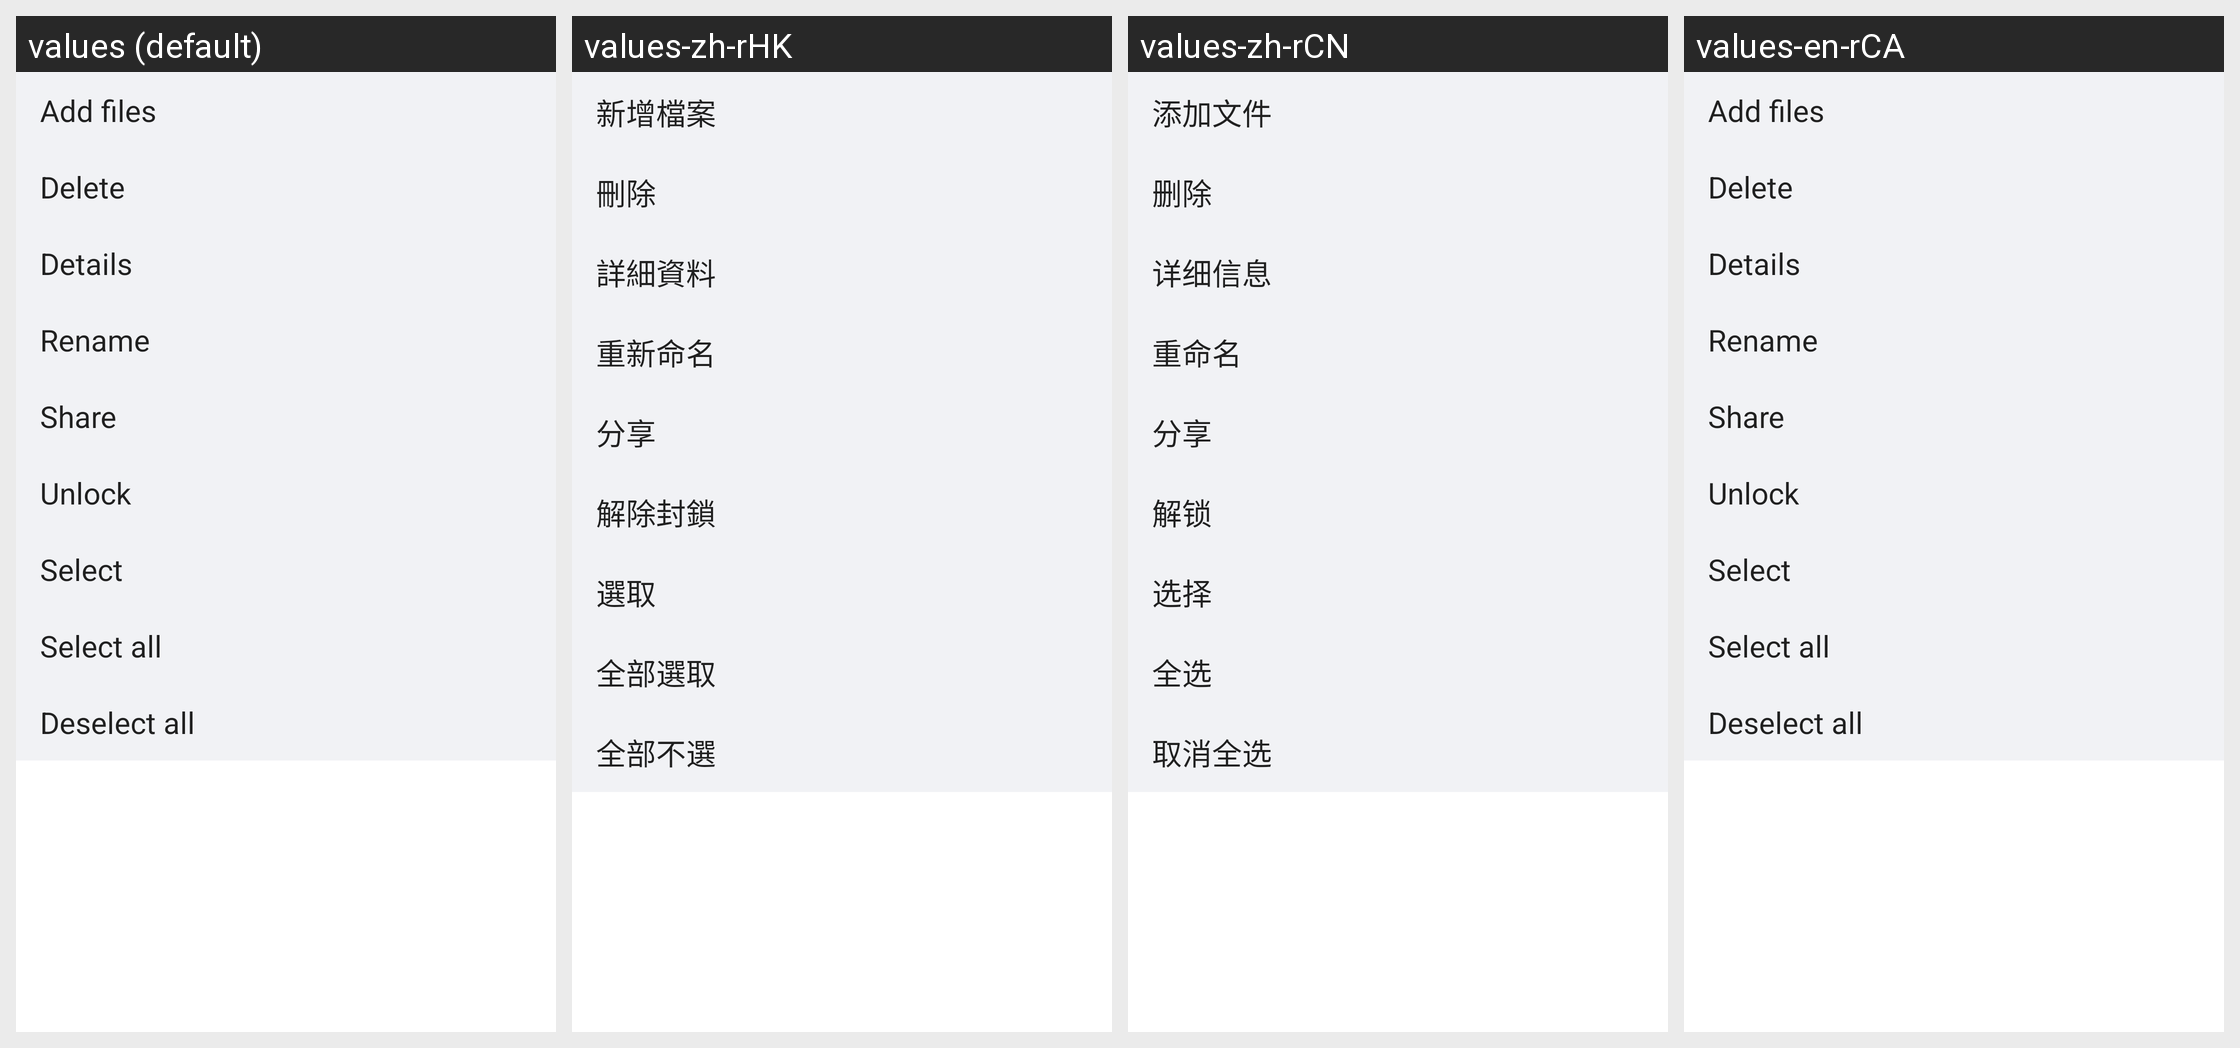

For this localized Android screen grid, give each drawn string resource with its value in every locale shown.
Android screen res/layout/safe_more_menu.xml rendered under 4 locales, left to right: values (default), values-zh-rHK, values-zh-rCN, values-en-rCA. Device: Nexus 5 (rendered at 1080×1920; each locale shown at half size, 540×960, under a caption strip naming it); theme FileManagerOperTheme.
Other locales in the repository, not shown: values-ar-rEG, values-bg, values-bg-rBG, values-ca, values-ca-rES, values-cs, values-cs-rCZ, values-da-rDK, values-de, values-de-rDE, values-el, values-el-rGR, values-en-rGB, values-en-rUS, values-es-rES, values-es-rMX, values-es-rUS, values-et-rEE, values-fa-rIR, values-fi-rFI, values-fr, values-fr-rCA, values-fr-rFR, values-hi, values-hi-rIN, values-hr, values-hr-rHR, values-hu, values-hu-rHU, values-in, values-in-rID, values-it, values-it-rIT, values-iw, values-iw-rIL, values-ja, values-ja-rJP, values-km-rKH, values-ko, values-ko-rKR, values-lt-rLT, values-lv-rLV, values-ms, values-ms-rMY, values-my-rMM, values-nb-rNO, values-nl, values-nl-rNL, values-pl, values-pl-rPL, values-pt, values-pt-rBR, values-pt-rPT, values-ro, values-ro-rRO, values-ru, values-ru-rRU, values-sk, values-sk-rSK, values-sl, values-sl-rSI, values-sr, values-sr-rRS, values-sv-rSE, values-th, values-th-rTH, values-tr, values-tr-rTR, values-uk, values-uk-rUA, values-ur-rPK, values-vi, values-vi-rVN, values-zh-rTW.
Strings drawn on this screen, with the default value and each locale's value (text and hints the layout hard-codes, and strings that could not be matched under every locale, appear in the picture but are not listed):

add_files
  values: Add files
  values-zh-rHK: 新增檔案
  values-zh-rCN: 添加文件
  values-en-rCA: Add files

delete
  values: Delete
  values-zh-rHK: 刪除
  values-zh-rCN: 删除
  values-en-rCA: Delete

detail
  values: Details
  values-zh-rHK: 詳細資料
  values-zh-rCN: 详细信息
  values-en-rCA: Details

rename
  values: Rename
  values-zh-rHK: 重新命名
  values-zh-rCN: 重命名
  values-en-rCA: Rename

share
  values: Share
  values-zh-rHK: 分享
  values-zh-rCN: 分享
  values-en-rCA: Share

set_public
  values: Unlock
  values-zh-rHK: 解除封鎖
  values-zh-rCN: 解锁
  values-en-rCA: Unlock

menu_select
  values: Select
  values-zh-rHK: 選取
  values-zh-rCN: 选择
  values-en-rCA: Select

select_all
  values: Select all
  values-zh-rHK: 全部選取
  values-zh-rCN: 全选
  values-en-rCA: Select all

deselect_all
  values: Deselect all
  values-zh-rHK: 全部不選
  values-zh-rCN: 取消全选
  values-en-rCA: Deselect all
